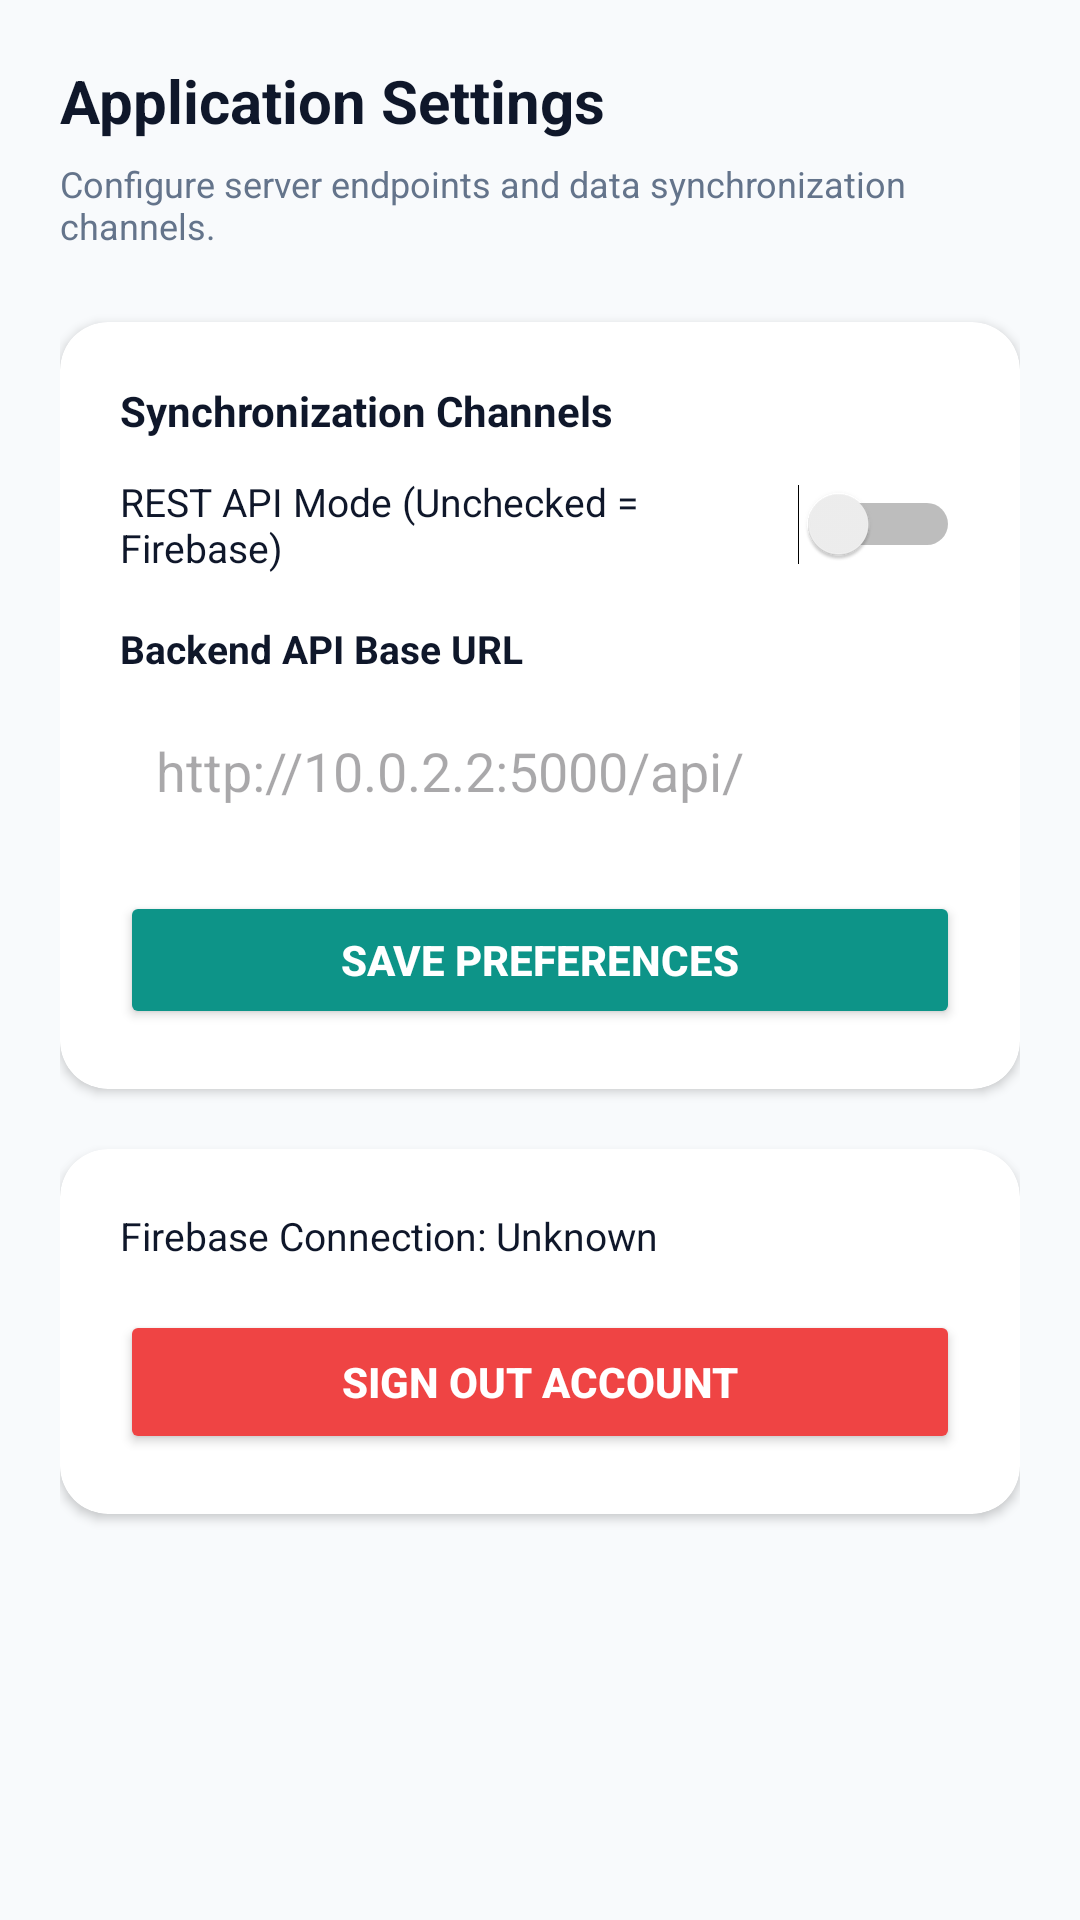

Android layout source for this screen:
<!-- AndroidManifest.xml: application theme Theme.AIDiabetes -->
<!-- res/layout/fragment_settings.xml -->
<?xml version="1.0" encoding="utf-8"?>
<LinearLayout xmlns:android="http://schemas.android.com/apk/res/android"
    xmlns:app="http://schemas.android.com/apk/res-auto"
    android:layout_width="match_parent"
    android:layout_height="match_parent"
    android:orientation="vertical"
    android:padding="20dp"
    android:background="@color/bg_light">

    <TextView
        android:layout_width="wrap_content"
        android:layout_height="wrap_content"
        android:text="Application Settings"
        android:textColor="@color/text_dark"
        android:textSize="20sp"
        android:textStyle="bold"
        android:layout_marginBottom="6dp"/>

    <TextView
        android:layout_width="wrap_content"
        android:layout_height="wrap_content"
        android:text="Configure server endpoints and data synchronization channels."
        android:textColor="@color/text_muted"
        android:textSize="12sp"
        android:layout_marginBottom="24dp"/>

    <androidx.cardview.widget.CardView
        android:layout_width="match_parent"
        android:layout_height="wrap_content"
        app:cardCornerRadius="16dp"
        app:cardElevation="2dp"
        android:layout_marginBottom="20dp">

        <LinearLayout
            android:layout_width="match_parent"
            android:layout_height="wrap_content"
            android:orientation="vertical"
            android:padding="20dp">

            <TextView
                android:layout_width="wrap_content"
                android:layout_height="wrap_content"
                android:text="Synchronization Channels"
                android:textColor="@color/text_dark"
                android:textSize="14sp"
                android:textStyle="bold"
                android:layout_marginBottom="12dp"/>

            <Switch
                android:id="@+id/switch_api_mode"
                android:layout_width="match_parent"
                android:layout_height="wrap_content"
                android:text="REST API Mode (Unchecked = Firebase)"
                android:textColor="@color/text_dark"
                android:textSize="13sp"
                android:layout_marginBottom="16dp"/>

            <TextView
                android:layout_width="wrap_content"
                android:layout_height="wrap_content"
                android:text="Backend API Base URL"
                android:textColor="@color/text_dark"
                android:textSize="13sp"
                android:textStyle="bold"
                android:layout_marginBottom="8dp"/>

            <EditText
                android:id="@+id/et_server_url"
                android:layout_width="match_parent"
                android:layout_height="48dp"
                android:hint="http://10.0.2.2:5000/api/"
                android:inputType="textUri"
                android:padding="12dp"
                android:background="@drawable/card_glass"
                android:textColor="@color/text_dark"
                android:layout_marginBottom="16dp"/>

            <Button
                android:id="@+id/btn_save_settings"
                android:layout_width="match_parent"
                android:layout_height="46dp"
                android:text="Save Preferences"
                android:backgroundTint="@color/primary"
                android:textColor="@color/white"
                android:textStyle="bold"/>

        </LinearLayout>

    </androidx.cardview.widget.CardView>

    <androidx.cardview.widget.CardView
        android:layout_width="match_parent"
        android:layout_height="wrap_content"
        app:cardCornerRadius="16dp"
        app:cardElevation="2dp"
        android:layout_marginBottom="24dp">

        <LinearLayout
            android:layout_width="match_parent"
            android:layout_height="wrap_content"
            android:orientation="vertical"
            android:padding="20dp">

            <TextView
                android:id="@+id/tv_firebase_status"
                android:layout_width="wrap_content"
                android:layout_height="wrap_content"
                android:text="Firebase Connection: Unknown"
                android:textColor="@color/text_dark"
                android:textSize="13sp"
                android:layout_marginBottom="16dp"/>

            <Button
                android:id="@+id/btn_logout"
                android:layout_width="match_parent"
                android:layout_height="48dp"
                android:text="Sign Out Account"
                android:backgroundTint="@color/risk_high"
                android:textColor="@color/white"
                android:textStyle="bold"/>

        </LinearLayout>

    </androidx.cardview.widget.CardView>

</LinearLayout>
<!-- resources referenced by this layout -->
<resources>
  <color name="bg_light">#F8FAFC</color>
  <color name="primary">#0D9488</color>
  <color name="risk_high">#EF4444</color>
  <color name="text_dark">#0F172A</color>
  <color name="text_muted">#64748B</color>
  <color name="white">#FFFFFF</color>
  <style name="Theme.AIDiabetes" parent="Theme.Material3.DayNight.NoActionBar">
          
          <item name="colorPrimary">@color/primary</item>
          <item name="colorSecondary">@color/accent</item>
          
          
          <item name="android:statusBarColor">@color/bg_dark</item>
          <item name="android:windowBackground">@color/bg_light</item>
      </style>
  <color name="accent">#10B981</color>
  <color name="bg_dark">#0F172A</color>
</resources>
